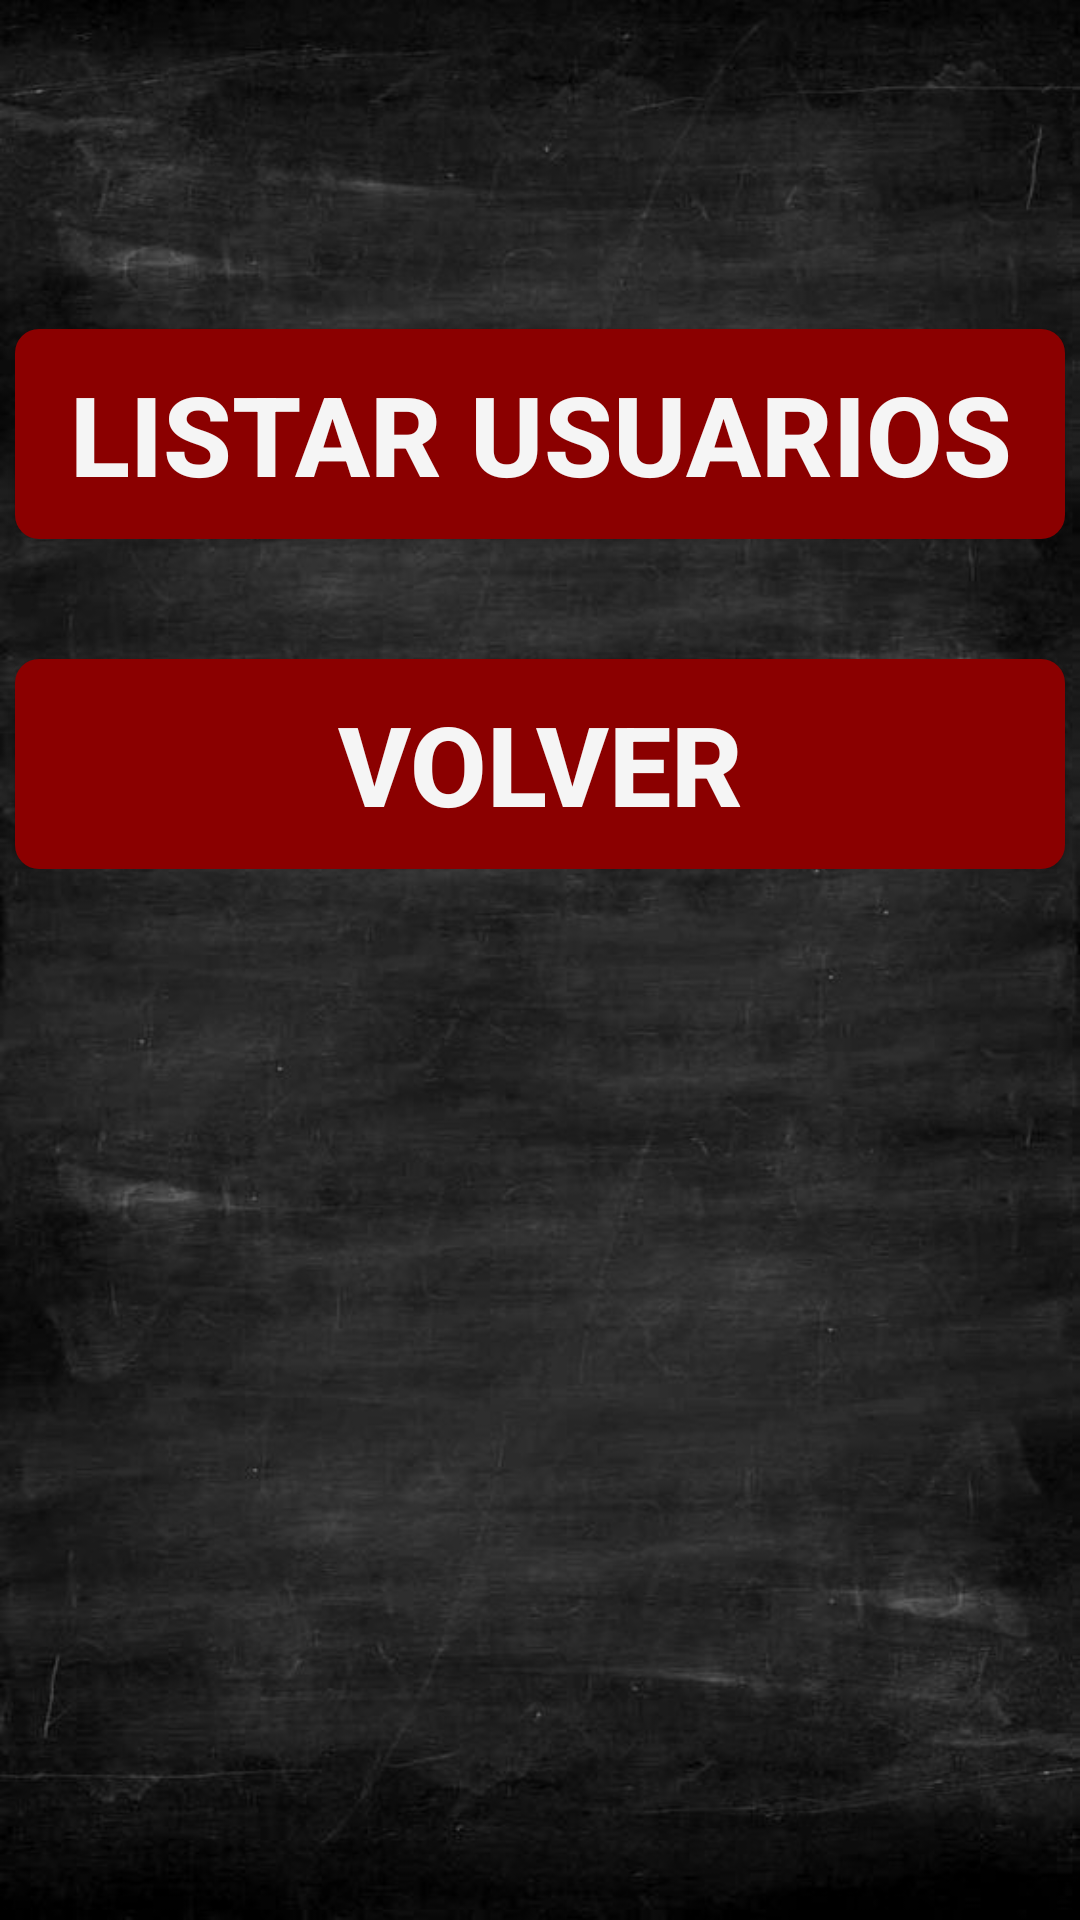

Write the Android layout XML for this screen, with the resource values it uses.
<!-- AndroidManifest.xml: application theme Theme.AppCompat.DayNight.DarkActionBar -->
<!-- res/layout/activity_admin_menu.xml -->
<?xml version="1.0" encoding="utf-8"?>
<androidx.constraintlayout.widget.ConstraintLayout xmlns:android="http://schemas.android.com/apk/res/android"
    xmlns:app="http://schemas.android.com/apk/res-auto"
    xmlns:tools="http://schemas.android.com/tools"
    android:id="@+id/main"
    android:layout_width="match_parent"
    android:layout_height="match_parent"
    tools:context=".AdminMenuActivity"
    android:background="@drawable/background">

    <ScrollView
        android:id="@+id/scrollView"
        android:layout_width="match_parent"
        android:layout_height="match_parent"
        android:background="@drawable/background">

        <androidx.constraintlayout.widget.ConstraintLayout
            android:layout_width="match_parent"
            android:layout_height="wrap_content">

            <TextView
                android:id="@+id/textWelcome"
                android:layout_width="wrap_content"
                android:layout_height="wrap_content"
                android:textColor="@color/accent_gold"
                android:layout_marginTop="20dp"
                android:textSize="37sp"
                android:textStyle="bold"
                android:textAlignment="center"
                app:layout_constraintEnd_toEndOf="parent"
                app:layout_constraintStart_toStartOf="parent"
                app:layout_constraintTop_toTopOf="parent"/>

            <Button
                android:id="@+id/btnListUsers"
                android:layout_width="350dp"
                android:layout_height="70dp"
                app:layout_constraintTop_toBottomOf="@+id/textWelcome"
                app:layout_constraintStart_toStartOf="parent"
                app:layout_constraintEnd_toEndOf="parent"
                android:background="@drawable/golden_border_button"
                android:layout_marginTop="40dp"
                android:text="@string/textBtnListUsers"
                android:textColor="@color/text_white"
                android:textSize="37sp"
                android:textStyle="bold" />

            <Button
                android:id="@+id/btnBack"
                android:layout_width="350dp"
                android:layout_height="70dp"
                app:layout_constraintTop_toBottomOf="@+id/btnListUsers"
                app:layout_constraintStart_toStartOf="parent"
                app:layout_constraintEnd_toEndOf="parent"
                android:background="@drawable/golden_border_button"
                android:layout_marginTop="40dp"
                android:text="@string/textBtnRBack"
                android:textColor="@color/text_white"
                android:textSize="37sp"
                android:textStyle="bold" />

        </androidx.constraintlayout.widget.ConstraintLayout>

    </ScrollView>

</androidx.constraintlayout.widget.ConstraintLayout>
<!-- resources referenced by this layout -->
<resources>
  <color name="accent_gold">#DAA520</color>
  <color name="text_white">#F5F5F5</color>
  <!-- drawable background: png bitmap (drawable, 493208 bytes) -->
  <!-- drawable golden_border_button (drawable) -->
  <?xml version="1.0" encoding="utf-8"?>
  <selector xmlns:android="http://schemas.android.com/apk/res/android">
      <item>
          <shape android:shape="rectangle">
              
              <solid android:color="@color/primary_red"/>
              
  
  
  
              
              <corners android:radius="8dp"/>
              
              <padding
                  android:left="10dp"
                  android:top="10dp"
                  android:right="10dp"
                  android:bottom="10dp" />
          </shape>
      </item>
  </selector>
  <string name="textBtnListUsers">Listar usuarios</string>
  <string name="textBtnRBack">Volver</string>
  <color name="primary_red">#8B0000</color>
</resources>
